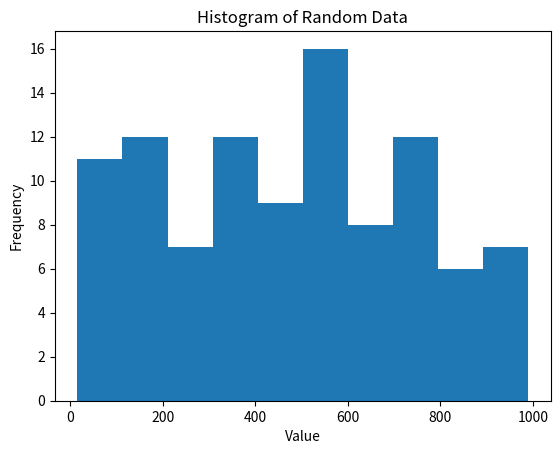

Write Python code to recreate this figure.
import matplotlib.pyplot as plt
import numpy as np

from random import sample
data = sample(range(1, 1000), 100)
print(data)

plt.hist(data, bins=10)  # You can specify the number of bins (bars) in the histogram
plt.xlabel('Value')
plt.ylabel('Frequency')
plt.title('Histogram of Random Data')

plt.show()  # Display the histogram